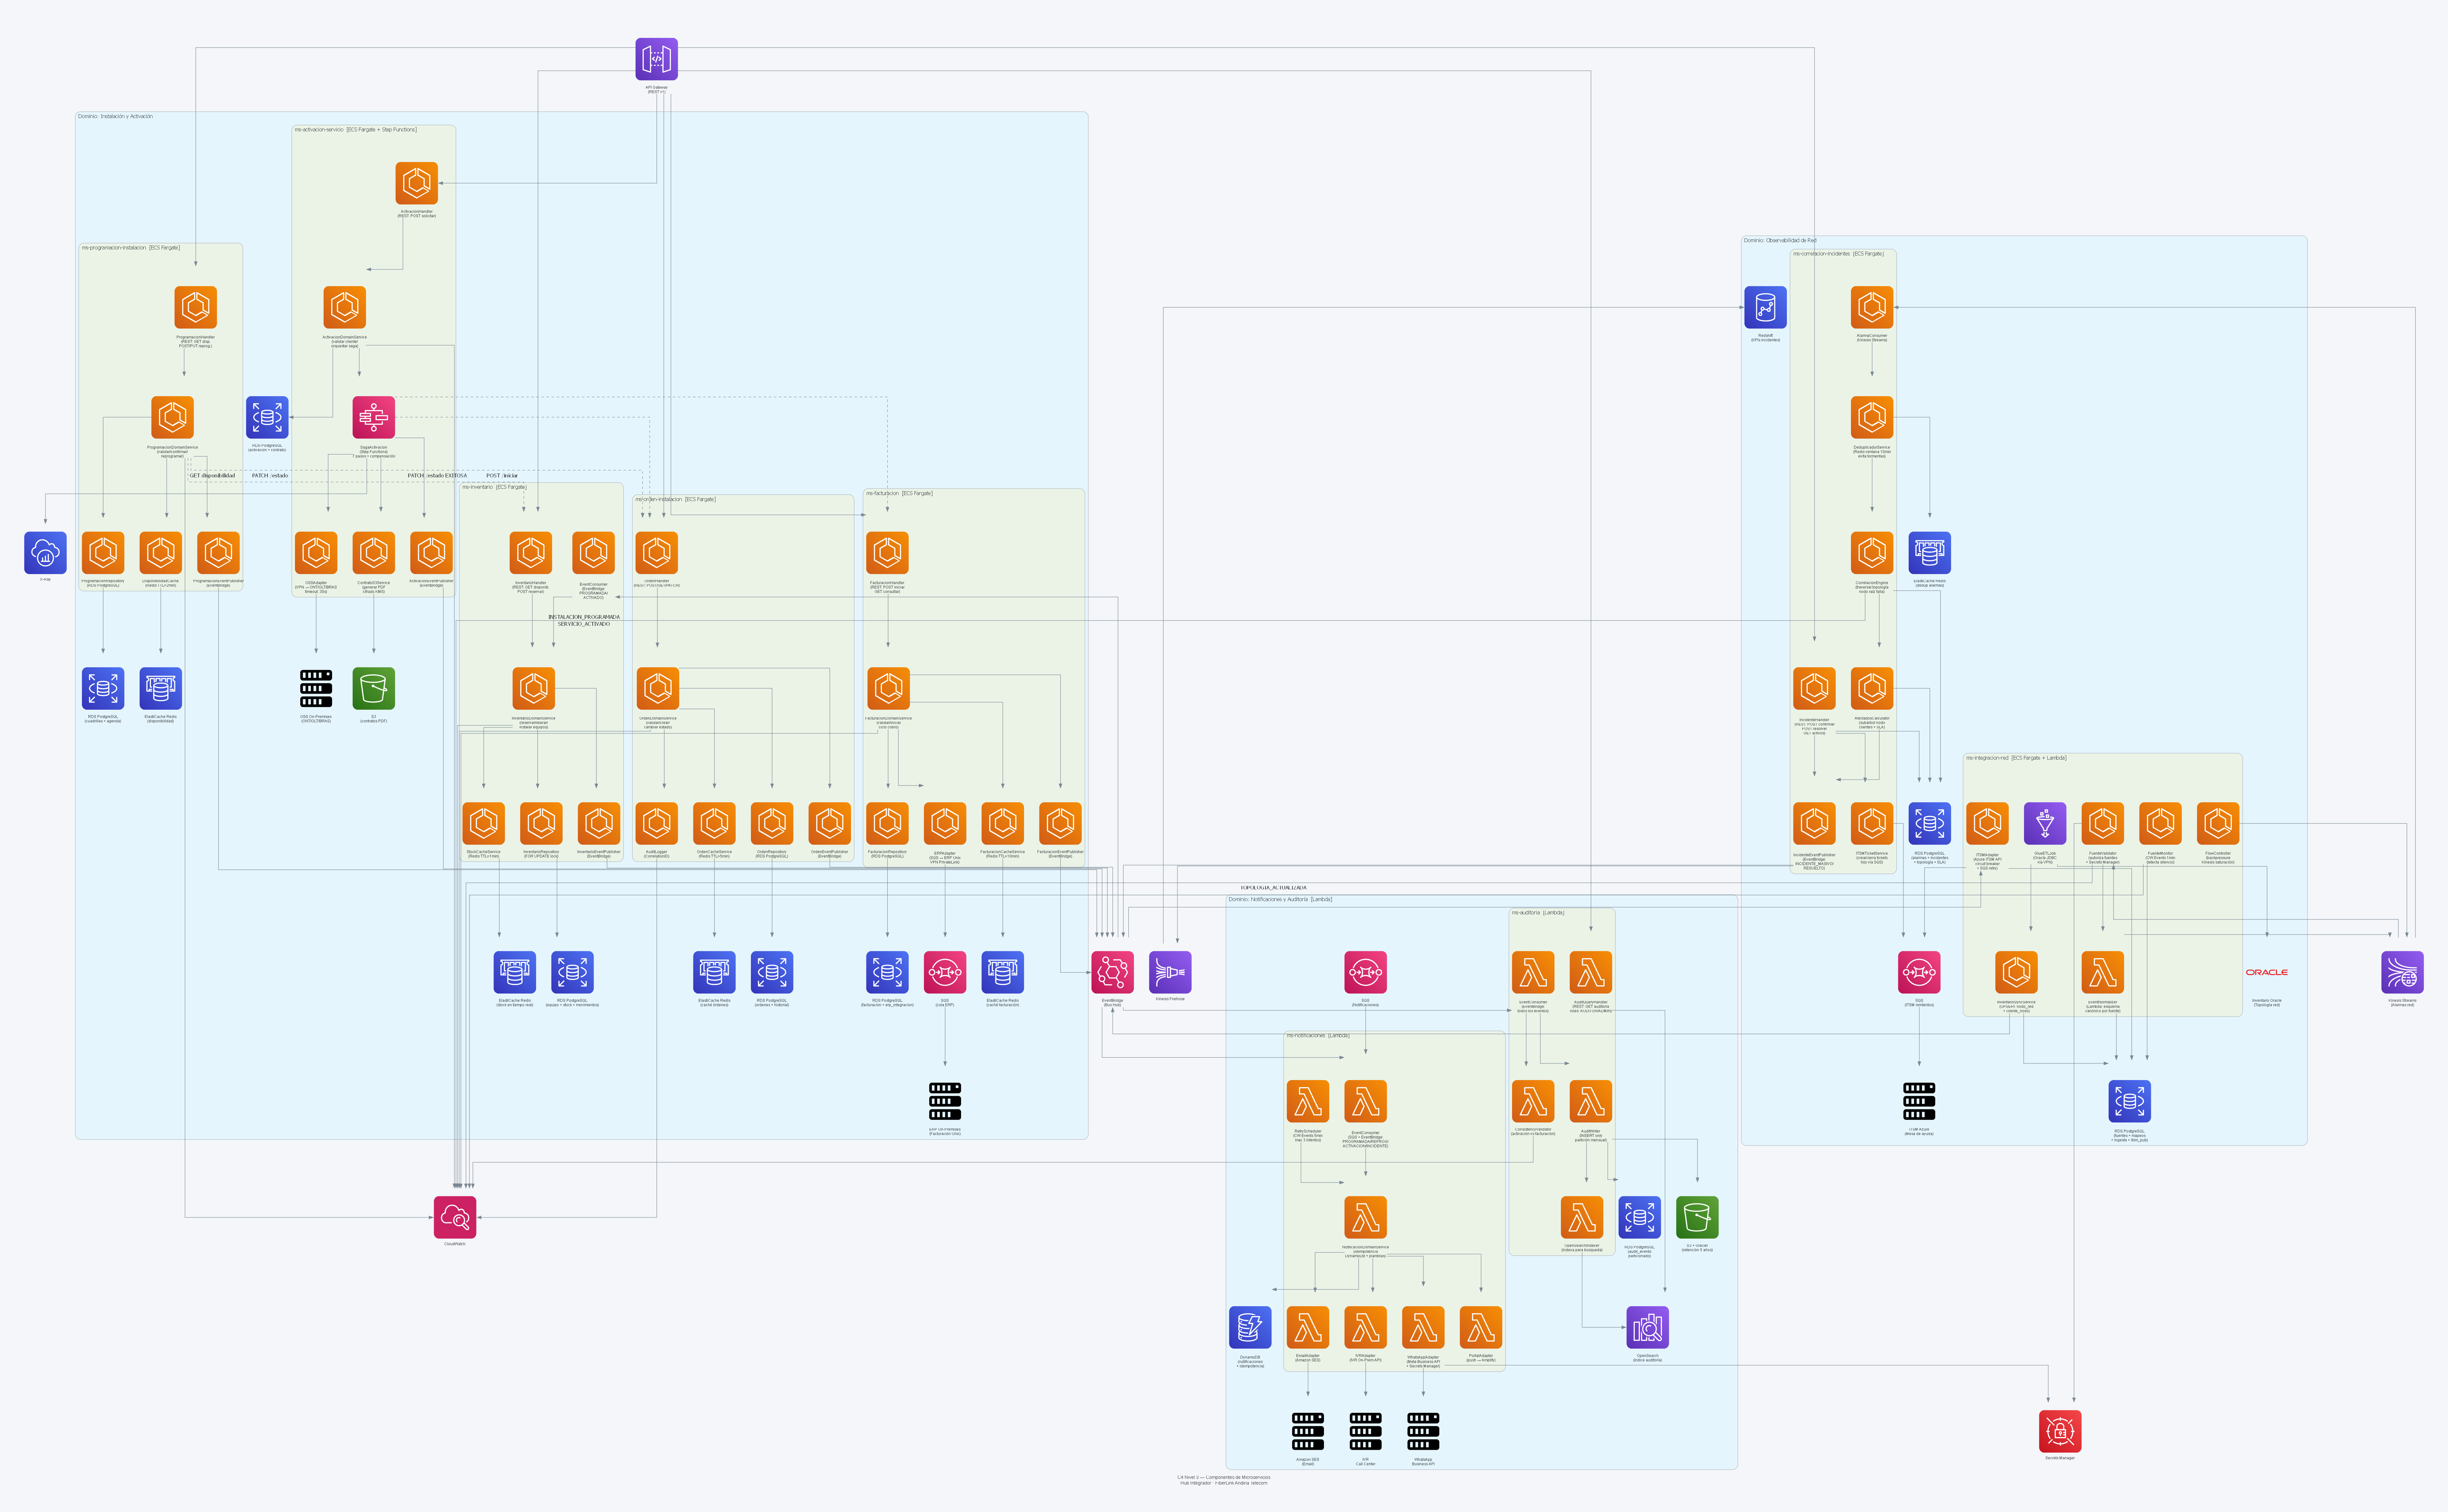

Recreate this plot in Python.
"""
Diagrama C4 Nivel 3 — Component Diagram
Hub Integrador FiberLink Andina Telecom
Generado con diagrams (https://diagrams.mingrammer.com)

C4 Nivel 3 descompone cada microservicio/contenedor en sus componentes internos:
  - HTTP Handler / Event Consumer
  - Domain Service (lógica de negocio)
  - Repository (acceso a datos)
  - Event Publisher
  - External Adapter (OSS, ERP, ITSM, etc.)
Se muestran los stores de datos y buses de mensajería que cada componente usa.
"""

from diagrams import Diagram, Cluster, Edge
from diagrams.aws.compute import ECS, Lambda, LambdaFunction
from diagrams.aws.database import RDS, Dynamodb, ElastiCache, Redshift
from diagrams.aws.integration import Eventbridge, SQS, StepFunctions
from diagrams.aws.analytics import KinesisDataStreams, KinesisDataFirehose, Glue
from diagrams.aws.analytics import ES as OpenSearch
from diagrams.aws.network import APIGateway
from diagrams.aws.security import SecretsManager
from diagrams.aws.storage import S3
from diagrams.aws.management import Cloudwatch
from diagrams.aws.devtools import XRay
from diagrams.onprem.database import Oracle
from diagrams.onprem.compute import Server

# ─────────────────────────────────────────────────────────────
# Atributos del grafo
# ─────────────────────────────────────────────────────────────
graph_attr = {
    "fontsize": "11",
    "bgcolor": "#f4f6f9",
    "pad": "0.8",
    "splines": "ortho",
    "nodesep": "0.5",
    "ranksep": "0.9",
    "fontname": "Arial",
}

node_attr = {
    "fontsize": "9",
    "fontname": "Arial",
}

output = "hub_integrador_fiberlink_c3"

with Diagram(
    "C4 Nivel 3 — Componentes de Microservicios\nHub Integrador · FiberLink Andina Telecom",
    filename=output,
    outformat="png",
    graph_attr=graph_attr,
    node_attr=node_attr,
    direction="TB",
    show=False,
):

    # ═══════════════════════════════════════════════════════════
    # INFRAESTRUCTURA COMPARTIDA (entrada y buses)
    # ═══════════════════════════════════════════════════════════
    apigw   = APIGateway("API Gateway\n(REST v1)")
    eb      = Eventbridge("EventBridge\n(Bus Hub)")
    kinesis = KinesisDataStreams("Kinesis Streams\n(Alarmas red)")
    kfh     = KinesisDataFirehose("Kinesis Firehose")
    cw      = Cloudwatch("CloudWatch")
    xray    = XRay("X-Ray")
    secrets = SecretsManager("Secrets Manager")

    # ═══════════════════════════════════════════════════════════
    # DOMINIO 1: INSTALACIÓN Y ACTIVACIÓN
    # ═══════════════════════════════════════════════════════════
    with Cluster("Dominio: Instalación y Activación"):

        # ── ms-orden-instalacion ─────────────────────────────
        with Cluster("ms-orden-instalacion  [ECS Fargate]"):
            ord_handler  = ECS("OrdenHandler\n(REST: POST/GET/PATCH)")
            ord_service  = ECS("OrdenDomainService\n(validar/crear/\ncambiar estado)")
            ord_repo     = ECS("OrdenRepository\n(RDS PostgreSQL)")
            ord_cache    = ECS("OrdenCacheService\n(Redis TTL=5min)")
            ord_pub      = ECS("OrdenEventPublisher\n(EventBridge)")
            ord_audit    = ECS("AuditLogger\n(CorrelationID)")

        rds_ord = RDS("RDS PostgreSQL\n(ordenes + historial)")
        redis_ord = ElastiCache("ElastiCache Redis\n(caché órdenes)")

        # ── ms-programacion-instalacion ──────────────────────
        with Cluster("ms-programacion-instalacion  [ECS Fargate]"):
            prog_handler = ECS("ProgramacionHandler\n(REST: GET disp.\nPOST/PUT reprog.)")
            prog_service = ECS("ProgramacionDomainService\n(validar/confirmar/\nreprogramar)")
            prog_repo    = ECS("ProgramacionRepository\n(RDS PostgreSQL)")
            prog_cache   = ECS("DisponibilidadCache\n(Redis TTL=2min)")
            prog_pub     = ECS("ProgramacionEventPublisher\n(EventBridge)")

        rds_prog  = RDS("RDS PostgreSQL\n(cuadrillas + agenda)")
        redis_prog = ElastiCache("ElastiCache Redis\n(disponibilidad)")

        # ── ms-activacion-servicio ───────────────────────────
        with Cluster("ms-activacion-servicio  [ECS Fargate + Step Functions]"):
            act_handler  = ECS("ActivacionHandler\n(REST: POST solicitar)")
            act_service  = ECS("ActivacionDomainService\n(validar cliente/\norquestar saga)")
            act_saga     = StepFunctions("SagaActivacion\n(Step Functions)\n7 pasos + compensación")
            act_oss      = ECS("OSSAdapter\n(VPN → ONT/OLT/BRAS\ntimeout: 30s)")
            act_s3       = ECS("ContratoS3Service\n(generar PDF\ncifrado KMS)")
            act_pub      = ECS("ActivacionEventPublisher\n(EventBridge)")

        rds_act  = RDS("RDS PostgreSQL\n(activacion + contrato)")
        s3_docs  = S3("S3\n(contratos PDF)")
        oss_srv  = Server("OSS On-Premises\n(ONT/OLT/BRAS)")

        # ── ms-facturacion ───────────────────────────────────
        with Cluster("ms-facturacion  [ECS Fargate]"):
            fac_handler  = ECS("FacturacionHandler\n(REST: POST iniciar\nGET consultar)")
            fac_service  = ECS("FacturacionDomainService\n(validar/iniciar\nciclo cobro)")
            fac_repo     = ECS("FacturacionRepository\n(RDS PostgreSQL)")
            fac_erp      = ECS("ERPAdapter\n(SQS → ERP Unix\nVPN PrivateLink)")
            fac_cache    = ECS("FacturacionCacheService\n(Redis TTL=10min)")
            fac_pub      = ECS("FacturacionEventPublisher\n(EventBridge)")

        rds_fac   = RDS("RDS PostgreSQL\n(facturacion + erp_integracion)")
        redis_fac = ElastiCache("ElastiCache Redis\n(caché facturación)")
        sqs_erp   = SQS("SQS\n(cola ERP)")
        erp_srv   = Server("ERP On-Premises\n(Facturación Unix)")

        # ── ms-inventario ────────────────────────────────────
        with Cluster("ms-inventario  [ECS Fargate]"):
            inv_handler  = ECS("InventarioHandler\n(REST: GET disponib.\nPOST reservar)")
            inv_consumer = ECS("EventConsumer\n(EventBridge:\nPROGRAMADA/\nACTIVADO)")
            inv_service  = ECS("InventarioDomainService\n(reservar/liberar/\ninstalar equipos)")
            inv_repo     = ECS("InventarioRepository\n(FOR UPDATE lock)")
            inv_cache    = ECS("StockCacheService\n(Redis TTL=1min)")
            inv_pub      = ECS("InventarioEventPublisher\n(EventBridge)")

        rds_inv   = RDS("RDS PostgreSQL\n(equipo + stock + movimientos)")
        redis_inv = ElastiCache("ElastiCache Redis\n(stock en tiempo real)")

    # ═══════════════════════════════════════════════════════════
    # DOMINIO 2: SERVERLESS — NOTIFICACIONES Y AUDITORÍA
    # ═══════════════════════════════════════════════════════════
    with Cluster("Dominio: Notificaciones y Auditoría  [Lambda]"):

        # ── ms-notificaciones ────────────────────────────────
        with Cluster("ms-notificaciones  [Lambda]"):
            notif_consumer  = Lambda("EventConsumer\n(SQS + EventBridge:\nPROGRAMADA/REPROG/\nACTIVACION/INCIDENTE)")
            notif_service   = Lambda("NotificacionDomainService\n(idempotencia\nDynamoDB + plantillas)")
            notif_email     = Lambda("EmailAdapter\n(Amazon SES)")
            notif_whatsapp  = Lambda("WhatsAppAdapter\n(Meta Business API\n+ Secrets Manager)")
            notif_ivr       = Lambda("IVRAdapter\n(IVR On-Prem API)")
            notif_portal    = Lambda("PortalAdapter\n(push → Amplify)")
            notif_retry     = Lambda("RetryScheduler\n(CW Events 5min\nmax 3 intentos)")

        dynamo_notif = Dynamodb("DynamoDB\n(notificaciones\n+ idempotencia)")
        sqs_notif    = SQS("SQS\n(Notificaciones)")
        ses_srv      = Server("Amazon SES\n(Email)")
        wa_srv       = Server("WhatsApp\nBusiness API")
        ivr_srv      = Server("IVR\nCall Center")

        # ── ms-auditoria ─────────────────────────────────────
        with Cluster("ms-auditoria  [Lambda]"):
            audit_consumer  = Lambda("EventConsumer\n(EventBridge:\ntodos los eventos)")
            audit_writer    = Lambda("AuditWriter\n(INSERT only\npartición mensual)")
            audit_indexer   = Lambda("OpenSearchIndexer\n(indexa para búsqueda)")
            audit_validator = Lambda("ConsistencyValidator\n(activación vs facturación)")
            audit_handler   = Lambda("AuditQueryHandler\n(REST: GET auditoría\nroles: AUDITOR/ADMIN)")

        rds_audit  = RDS("RDS PostgreSQL\n(audit_evento\nparticionado)")
        opensrch   = OpenSearch("OpenSearch\n(índice auditoría)")
        s3_audit   = S3("S3 + Glacier\n(retención 5 años)")

    # ═══════════════════════════════════════════════════════════
    # DOMINIO 3: OBSERVABILIDAD DE RED
    # ═══════════════════════════════════════════════════════════
    with Cluster("Dominio: Observabilidad de Red"):

        # ── ms-integracion-red ───────────────────────────────
        with Cluster("ms-integracion-red  [ECS Fargate + Lambda]"):
            red_validator   = ECS("FuenteValidator\n(autoriza fuentes\n+ Secrets Manager)")
            red_normalizer  = Lambda("EventNormalizer\n(Lambda: esquema\ncanónico por fuente)")
            red_glue        = Glue("GlueETLJob\n(Oracle JDBC\nvía VPN)")
            red_sync        = ECS("InventarioSyncService\n(UPSERT nodo_red\n+ cliente_nodo)")
            red_itsm        = ECS("ITSMAdapter\n(Azure ITSM API\ncircuit breaker\n+ SQS retry)")
            red_monitor     = ECS("FuenteMonitor\n(CW Events 1min\ndetecta silencio)")
            red_flow        = ECS("FlowController\n(backpressure\nKinesis saturación)")

        rds_red    = RDS("RDS PostgreSQL\n(fuentes + mapeos\n+ ingesta + itsm_pub)")
        inv_oracle = Oracle("Inventario Oracle\n(Topología red)")
        itsm_srv   = Server("ITSM Azure\n(Mesa de ayuda)")
        sqs_itsm   = SQS("SQS\n(ITSM reintentos)")

        # ── ms-correlacion-incidentes ────────────────────────
        with Cluster("ms-correlacion-incidentes  [ECS Fargate]"):
            corr_consumer   = ECS("AlarmaConsumer\n(Kinesis Streams)")
            corr_dedup      = ECS("DeduplicadorService\n(Redis ventana 10min\nevita tormentas)")
            corr_engine     = ECS("CorrelacionEngine\n(traversal topología\nnodo raíz falla)")
            corr_calculator = ECS("AfectadosCalculator\n(subárbol nodo\nclientes + SLA)")
            corr_handler    = ECS("IncidenteHandler\n(REST: POST confirmar\nPOST resolver\nGET activos)")
            corr_itsm       = ECS("ITSMTicketService\n(crea/cierra tickets\nhijo vía SQS)")
            corr_pub        = ECS("IncidenteEventPublisher\n(EventBridge:\nINCIDENTE_MASIVO/\nRESUELTO)")

        rds_corr   = RDS("RDS PostgreSQL\n(alarmas + incidentes\n+ topología + SLA)")
        redis_corr = ElastiCache("ElastiCache Redis\n(dedup alarmas)")
        redshift   = Redshift("Redshift\n(KPIs incidentes)")

    # ═══════════════════════════════════════════════════════════
    # CONEXIONES — Dominio Instalación/Activación
    # ═══════════════════════════════════════════════════════════

    # API Gateway → Handlers
    apigw >> ord_handler
    apigw >> prog_handler
    apigw >> act_handler
    apigw >> fac_handler
    apigw >> inv_handler

    # ms-orden componentes internos
    ord_handler >> ord_service >> ord_repo >> rds_ord
    ord_service >> ord_cache >> redis_ord
    ord_service >> ord_pub >> eb
    ord_service >> ord_audit >> cw

    # ms-programacion componentes internos
    prog_handler >> prog_service >> prog_repo >> rds_prog
    prog_service >> prog_cache >> redis_prog
    prog_service >> prog_pub >> eb
    # Llama a ms-orden para cambiar estado
    prog_service >> Edge(label="PATCH /estado", style="dashed") >> ord_handler
    # Llama a ms-inventario para verificar stock
    prog_service >> Edge(label="GET disponibilidad", style="dashed") >> inv_handler

    # ms-activacion componentes internos
    act_handler >> act_service >> act_saga
    act_saga >> act_oss >> oss_srv
    act_saga >> act_s3 >> s3_docs
    act_saga >> act_pub >> eb
    act_saga >> xray
    act_service >> rds_act
    # Saga llama a ms-orden y ms-facturacion
    act_saga >> Edge(label="PATCH /estado EXITOSA", style="dashed") >> ord_handler
    act_saga >> Edge(label="POST /iniciar", style="dashed") >> fac_handler

    # ms-facturacion componentes internos
    fac_handler >> fac_service >> fac_repo >> rds_fac
    fac_service >> fac_erp >> sqs_erp >> erp_srv
    fac_service >> fac_cache >> redis_fac
    fac_service >> fac_pub >> eb

    # ms-inventario componentes internos
    inv_handler >> inv_service >> inv_repo >> rds_inv
    inv_consumer >> Edge(label="INSTALACION_PROGRAMADA\nSERVICIO_ACTIVADO") >> inv_service
    eb >> inv_consumer
    inv_service >> inv_cache >> redis_inv
    inv_service >> inv_pub >> eb

    # ═══════════════════════════════════════════════════════════
    # CONEXIONES — Dominio Notificaciones/Auditoría
    # ═══════════════════════════════════════════════════════════

    # ms-notificaciones componentes internos
    sqs_notif >> notif_consumer
    eb >> notif_consumer
    notif_consumer >> notif_service >> dynamo_notif
    notif_service >> notif_email >> ses_srv
    notif_service >> notif_whatsapp >> wa_srv
    notif_service >> notif_ivr >> ivr_srv
    notif_service >> notif_portal
    notif_retry >> notif_service
    notif_whatsapp >> secrets

    # ms-auditoria componentes internos
    eb >> audit_consumer >> audit_writer >> rds_audit
    audit_writer >> audit_indexer >> opensrch
    audit_writer >> s3_audit
    audit_consumer >> audit_validator >> cw
    apigw >> audit_handler >> opensrch

    # ═══════════════════════════════════════════════════════════
    # CONEXIONES — Dominio Observabilidad de Red
    # ═══════════════════════════════════════════════════════════

    # ms-integracion-red componentes internos
    kinesis >> red_validator >> red_normalizer >> kinesis
    red_normalizer >> rds_red
    red_glue >> inv_oracle
    red_glue >> red_sync >> rds_red
    red_sync >> Edge(label="TOPOLOGIA_ACTUALIZADA") >> eb
    eb >> red_itsm >> sqs_itsm >> itsm_srv
    red_itsm >> rds_red
    red_monitor >> cw
    red_monitor >> rds_red
    red_flow >> kinesis
    red_validator >> secrets

    # ms-correlacion-incidentes componentes internos
    kinesis >> corr_consumer >> corr_dedup
    corr_dedup >> redis_corr
    corr_dedup >> corr_engine >> rds_corr
    corr_engine >> corr_calculator >> rds_corr
    corr_calculator >> corr_pub >> eb
    apigw >> corr_handler >> rds_corr
    corr_handler >> corr_pub
    corr_handler >> corr_itsm >> sqs_itsm
    corr_pub >> kfh >> redshift

    # Observabilidad transversal
    [ord_service, prog_service, act_service, fac_service,
     inv_service, corr_engine, red_validator] >> cw

print(f"Diagrama C4 Nivel 3 generado: {output}.png")
